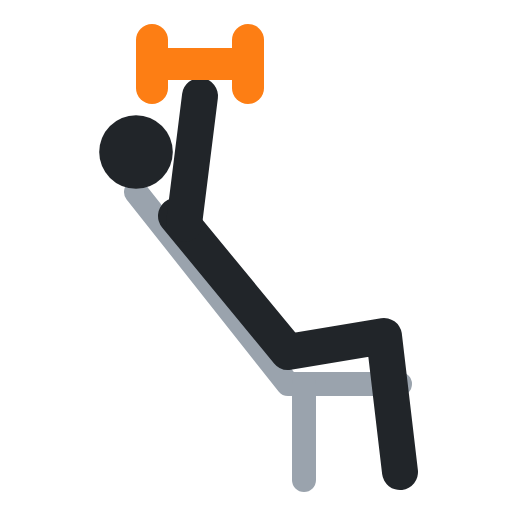
t = 0.00 s
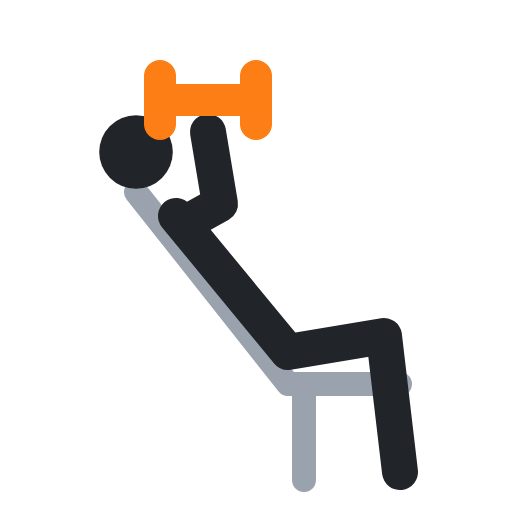
t = 0.40 s
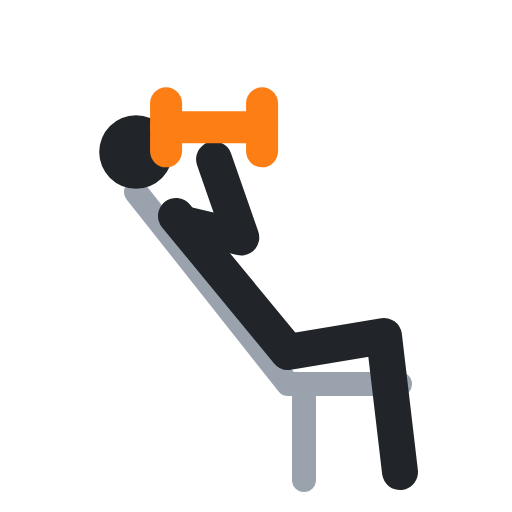
t = 0.60 s
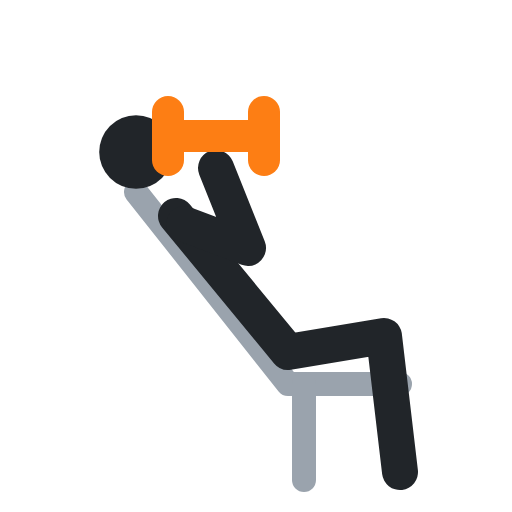
t = 1.00 s
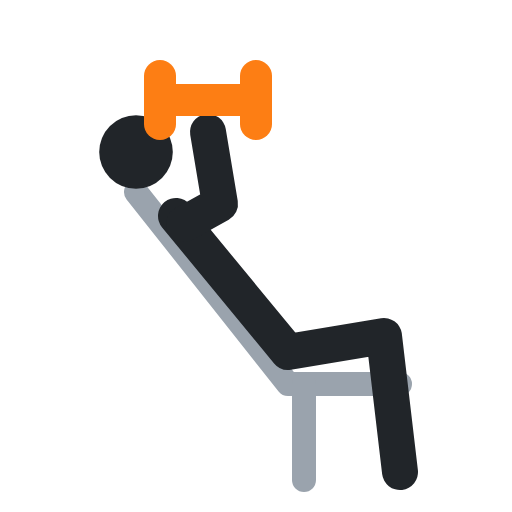
t = 1.40 s
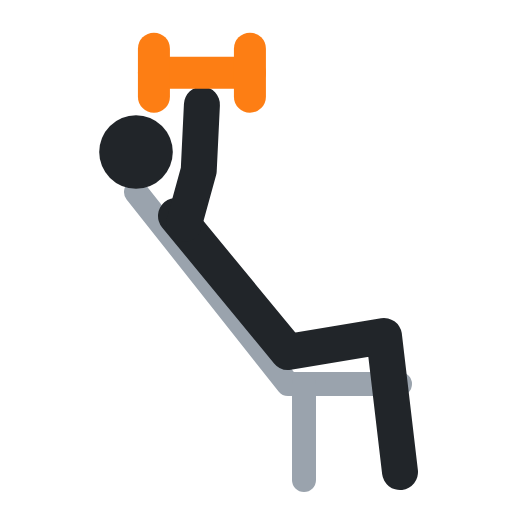
t = 1.60 s

The animated SVG that drew these frames (rendered in a browser with its animation timeline set to each time). Animation: 4 SMIL elements (animate=4); one cycle of 2.00 s, repeats indefinitely.

<svg xmlns="http://www.w3.org/2000/svg" viewBox="0 0 64 64" fill="none" stroke-linecap="round" stroke-linejoin="round"><polyline points="17,24 36,48 50,48" stroke="#9aa3ad" stroke-width="3"/><polyline points="38,48 38,60" stroke="#9aa3ad" stroke-width="3"/><circle cx="17" cy="19" r="4.6" fill="#212529"/><polyline points="22,27 36,44 48,42 50,59" stroke="#212529" stroke-width="4.5"/><polyline points="23,28 24,20 25,12" stroke="#212529" stroke-width="4.5"><animate attributeName="points" values="23,28 24,20 25,12;23,28 31,31 27,21;23,28 31,31 27,21;23,28 24,20 25,12;23,28 24,20 25,12" keyTimes="0;.4;.5;.9;1" calcMode="spline" keySplines=".45 0 .55 1;.45 0 .55 1;.45 0 .55 1;.45 0 .55 1" dur="2s" repeatCount="indefinite"/></polyline><polyline points="19,8 31,8" stroke="#fd7e14" stroke-width="4"><animate attributeName="points" values="19,8 31,8;21,17 33,17;21,17 33,17;19,8 31,8;19,8 31,8" keyTimes="0;.4;.5;.9;1" calcMode="spline" keySplines=".45 0 .55 1;.45 0 .55 1;.45 0 .55 1;.45 0 .55 1" dur="2s" repeatCount="indefinite"/></polyline><polyline points="19,5 19,11" stroke="#fd7e14" stroke-width="4"><animate attributeName="points" values="19,5 19,11;21,14 21,20;21,14 21,20;19,5 19,11;19,5 19,11" keyTimes="0;.4;.5;.9;1" calcMode="spline" keySplines=".45 0 .55 1;.45 0 .55 1;.45 0 .55 1;.45 0 .55 1" dur="2s" repeatCount="indefinite"/></polyline><polyline points="31,5 31,11" stroke="#fd7e14" stroke-width="4"><animate attributeName="points" values="31,5 31,11;33,14 33,20;33,14 33,20;31,5 31,11;31,5 31,11" keyTimes="0;.4;.5;.9;1" calcMode="spline" keySplines=".45 0 .55 1;.45 0 .55 1;.45 0 .55 1;.45 0 .55 1" dur="2s" repeatCount="indefinite"/></polyline></svg>
